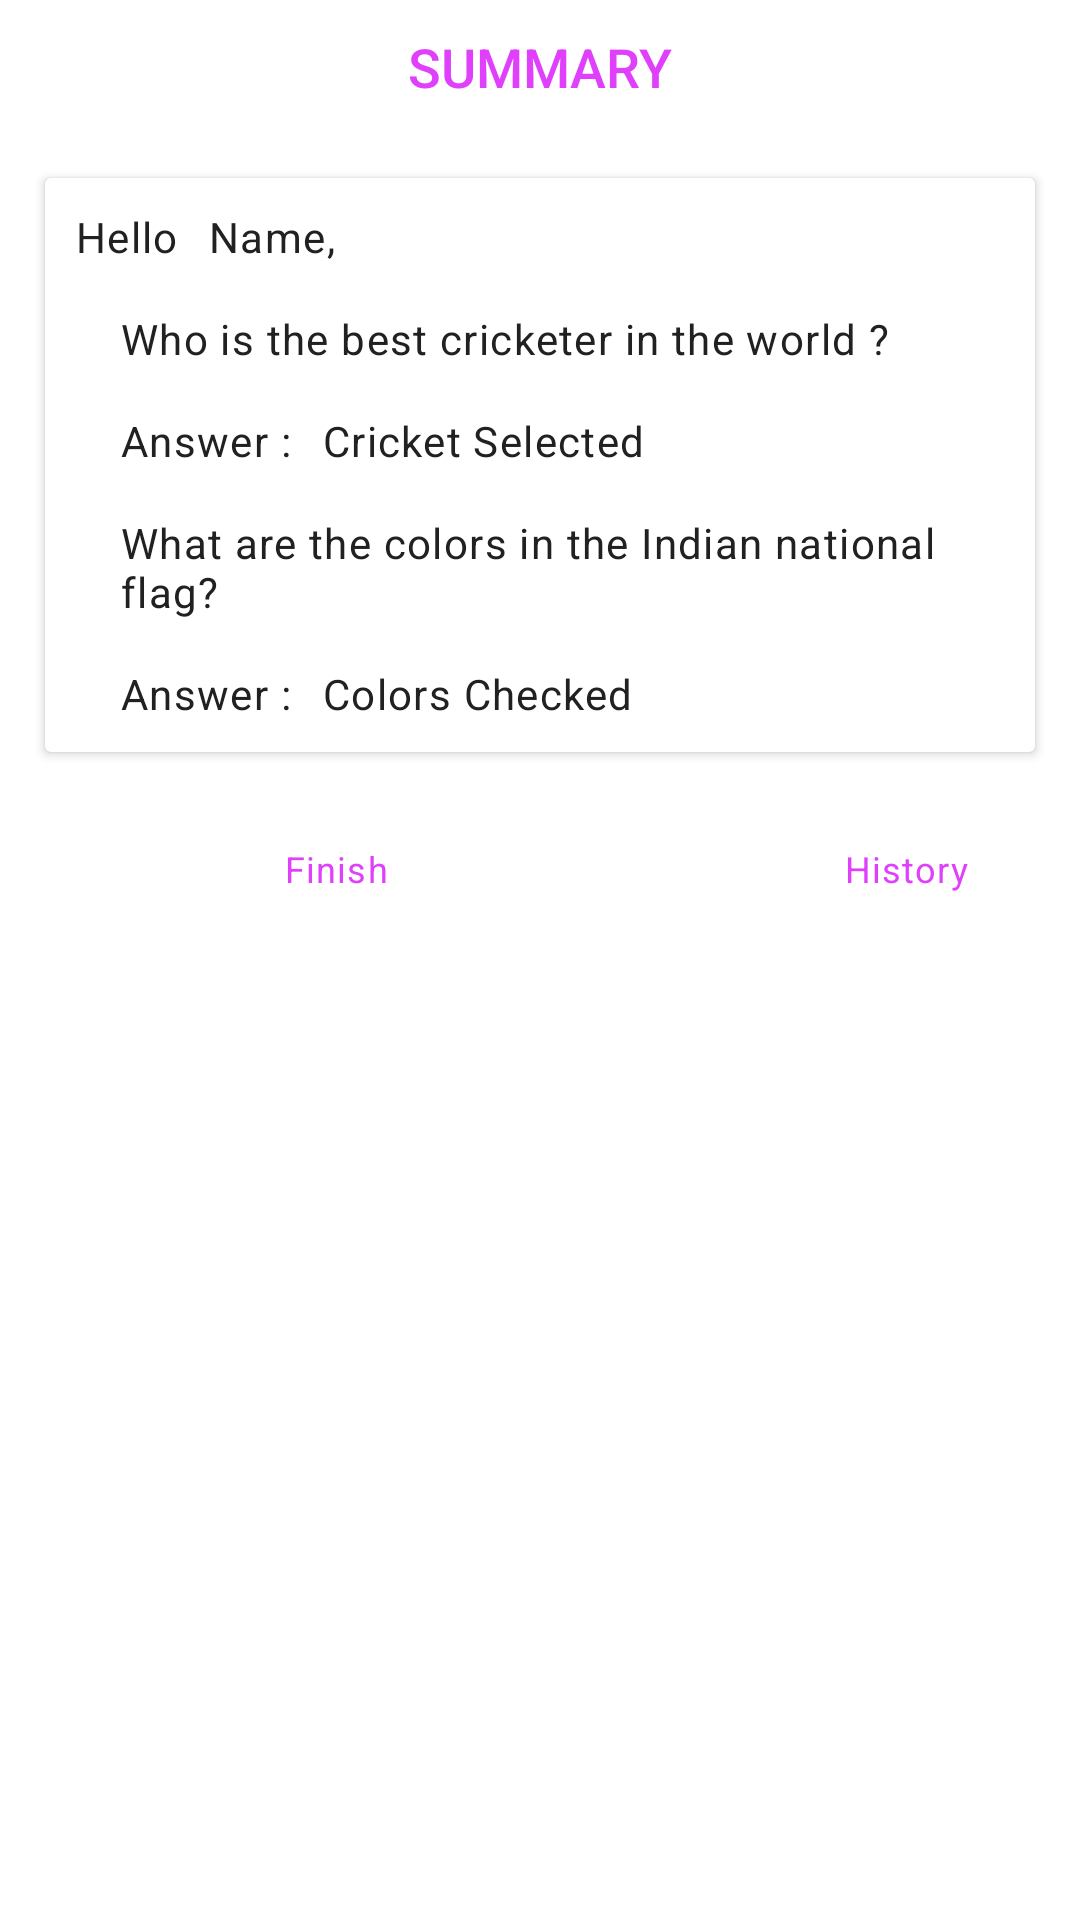

Layout XML and referenced resources for this Android screen:
<!-- AndroidManifest.xml: application theme Theme.TriviaApp -->
<!-- res/layout/fragment_summary.xml -->
<?xml version="1.0" encoding="utf-8"?>
<layout xmlns:android="http://schemas.android.com/apk/res/android">

    <data>

        <variable
            name="historyViewModel"
            type="com.alibi.triviaapp.viewmodels.HistoryViewModel" />
    </data>

    <RelativeLayout xmlns:tools="http://schemas.android.com/tools"
        android:layout_width="match_parent"
        android:layout_height="match_parent"
        tools:context=".fragments.SummaryFragment">



            <ScrollView
                android:layout_width="match_parent"
                android:layout_height="match_parent">

                <RelativeLayout
                    android:layout_width="match_parent"
                    android:layout_height="wrap_content">



                <TextView
                    android:id="@+id/title"
                    android:layout_width="match_parent"
                    android:layout_height="wrap_content"
                    android:layout_margin="10dp"
                    android:gravity="center"
                    android:text="@string/summary"
                    android:textAppearance="@style/TextAppearance.AppCompat.Title"
                    android:textColor="@color/colorAccent"
                    android:textSize="18sp" />

                <androidx.cardview.widget.CardView
                    android:id="@+id/content"
                    android:layout_width="match_parent"
                    android:layout_height="wrap_content"
                    android:layout_below="@id/title"
                    android:layout_margin="15dp">

                    <LinearLayout
                        android:layout_width="match_parent"
                        android:layout_height="match_parent"
                        android:layout_margin="10dp"
                        android:orientation="vertical">

                        <LinearLayout
                            android:layout_width="match_parent"
                            android:layout_height="wrap_content">

                            <TextView
                                android:layout_width="wrap_content"
                                android:layout_height="wrap_content"
                                android:text="@string/hello"
                                android:textAppearance="@style/TextAppearance.MaterialComponents.Caption"
                                android:textColor="@color/colorPrimaryText"
                                android:textSize="14sp" />

                            <TextView
                                android:id="@+id/name"
                                android:layout_width="wrap_content"
                                android:layout_height="wrap_content"
                                android:layout_marginStart="10dp"
                                android:layout_marginLeft="10dp"
                                android:text="@string/name"
                                android:textAppearance="@style/TextAppearance.MaterialComponents.Caption"
                                android:textColor="@color/colorPrimaryText"
                                android:textSize="14sp" />

                            <TextView
                                android:layout_width="wrap_content"
                                android:layout_height="wrap_content"
                                android:text="@string/comma"
                                android:textAppearance="@style/TextAppearance.MaterialComponents.Caption"
                                android:textColor="@color/colorPrimaryText"
                                android:textSize="14sp" />
                        </LinearLayout>

                        <TextView
                            android:layout_width="match_parent"
                            android:layout_height="wrap_content"
                            android:layout_margin="15sp"
                            android:text="@string/what_is_the_best_cricketer_in_the_world"
                            android:textAppearance="@style/TextAppearance.MaterialComponents.Caption"
                            android:textColor="@color/colorPrimaryText"
                            android:textSize="14sp" />

                        <LinearLayout
                            android:layout_width="match_parent"
                            android:layout_height="wrap_content"
                            android:layout_marginStart="15dp"
                            android:layout_marginEnd="15dp">

                            <TextView
                                android:layout_width="wrap_content"
                                android:layout_height="wrap_content"
                                android:text="@string/answer"
                                android:textAppearance="@style/TextAppearance.MaterialComponents.Caption"
                                android:textColor="@color/colorPrimaryText"
                                android:textSize="14sp" />

                            <TextView
                                android:id="@+id/cricketer"
                                android:layout_width="wrap_content"
                                android:layout_height="wrap_content"
                                android:layout_marginStart="10dp"
                                android:layout_marginLeft="10dp"
                                android:text="@string/cricket_selected"
                                android:textAppearance="@style/TextAppearance.MaterialComponents.Caption"
                                android:textColor="@color/colorPrimaryText"
                                android:textSize="14sp" />

                        </LinearLayout>

                        <TextView
                            android:layout_width="match_parent"
                            android:layout_height="wrap_content"
                            android:layout_margin="15sp"
                            android:text="@string/what_are_the_colors_in_the_indian_national_flag"
                            android:textAppearance="@style/TextAppearance.MaterialComponents.Caption"
                            android:textColor="@color/colorPrimaryText"
                            android:textSize="14sp" />

                        <LinearLayout
                            android:layout_width="match_parent"
                            android:layout_height="wrap_content"
                            android:layout_marginStart="15dp"
                            android:layout_marginEnd="15dp">

                            <TextView
                                android:layout_width="wrap_content"
                                android:layout_height="wrap_content"
                                android:text="@string/answer"
                                android:textAppearance="@style/TextAppearance.MaterialComponents.Caption"
                                android:textColor="@color/colorPrimaryText"
                                android:textSize="14sp" />

                            <TextView
                                android:id="@+id/colors"
                                android:layout_width="wrap_content"
                                android:layout_height="wrap_content"
                                android:layout_marginStart="10dp"
                                android:layout_marginLeft="10dp"
                                android:text="@string/colors_checked"
                                android:textAppearance="@style/TextAppearance.MaterialComponents.Caption"
                                android:textColor="@color/colorPrimaryText"
                                android:textSize="14sp" />

                        </LinearLayout>

                    </LinearLayout>
                </androidx.cardview.widget.CardView>

                <LinearLayout
                    android:layout_width="match_parent"
                    android:layout_height="wrap_content"
                    android:layout_below="@id/content"
                    android:layout_marginStart="15dp"
                    android:layout_alignParentBottom="true"
                    android:layout_marginEnd="15dp">

                    <Button
                        android:id="@+id/finish"
                        style="@style/Widget.MaterialComponents.Button.TextButton"
                        android:layout_width="wrap_content"
                        android:layout_height="wrap_content"
                        android:layout_marginStart="53dp"
                        android:layout_marginLeft="53dp"
                        android:text="@string/finish"
                        android:textAppearance="@style/TextAppearance.MaterialComponents.Caption"
                        android:textColor="@color/colorAccent" />

                    <Button
                        android:id="@+id/history"
                        style="@style/Widget.MaterialComponents.Button.TextButton"
                        android:layout_width="wrap_content"
                        android:layout_height="wrap_content"
                        android:layout_marginStart="103dp"
                        android:layout_marginLeft="103dp"
                        android:text="@string/history"
                        android:textAppearance="@style/TextAppearance.MaterialComponents.Caption"
                        android:textColor="@color/colorAccent" />
                </LinearLayout>
                </RelativeLayout>
            </ScrollView>
    </RelativeLayout>
</layout>
<!-- resources referenced by this layout -->
<resources>
  <color name="colorAccent">#E040FB</color>
  <color name="colorPrimaryText">#212121</color>
  <string name="answer">Answer : </string>
  <string name="colors_checked">Colors Checked</string>
  <string name="comma">,</string>
  <string name="cricket_selected">Cricket Selected</string>
  <string name="finish">Finish</string>
  <string name="hello">Hello</string>
  <string name="history">History</string>
  <string name="name">Name</string>
  <string name="summary">SUMMARY</string>
  <string name="what_are_the_colors_in_the_indian_national_flag">What are the colors in the Indian national flag?</string>
  <string name="what_is_the_best_cricketer_in_the_world">Who is the best cricketer in the world ?</string>
  <style name="Theme.TriviaApp" parent="Theme.MaterialComponents.DayNight.DarkActionBar">
          
          <item name="colorPrimary">@color/white</item>
          <item name="colorPrimaryVariant">@color/purple_700</item>
          <item name="colorOnPrimary">@color/white</item>
          
          <item name="colorSecondary">@color/teal_200</item>
          <item name="colorSecondaryVariant">@color/teal_700</item>
          <item name="colorOnSecondary">@color/black</item>
          
          <item name="android:statusBarColor" tools:targetApi="l">?attr/colorPrimaryVariant</item>
          
      </style>
  <color name="white">#FFFFFFFF</color>
  <color name="purple_700">#FF3700B3</color>
  <color name="teal_200">#FF03DAC5</color>
  <color name="teal_700">#FF018786</color>
  <color name="black">#FF000000</color>
</resources>
